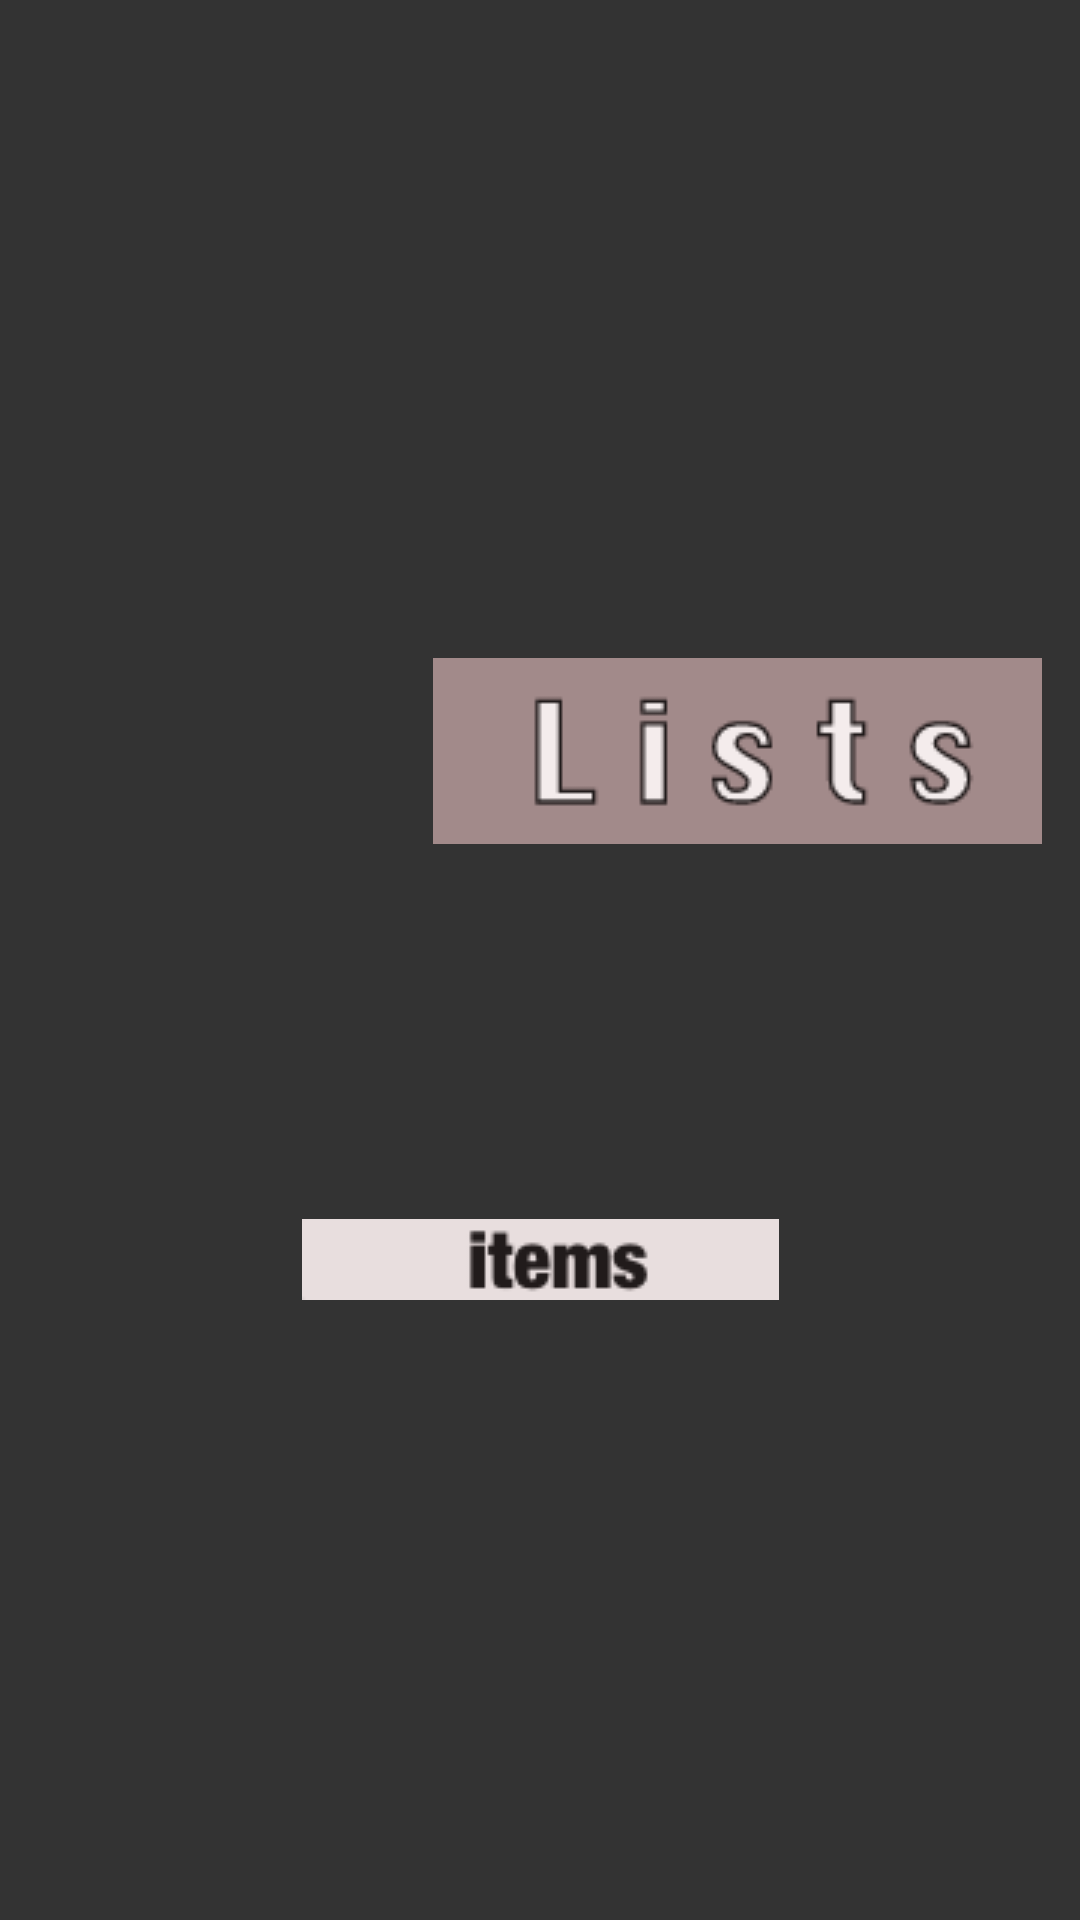

Here is an Android app screen rendered from its layout file. Give the layout XML and the strings, colors and styles it references.
<!-- AndroidManifest.xml: application theme AppTheme -->
<!-- res/layout/activity_main.xml -->
<?xml version="1.0" encoding="utf-8"?>
<android.support.constraint.ConstraintLayout xmlns:android="http://schemas.android.com/apk/res/android"
    xmlns:app="http://schemas.android.com/apk/res-auto"
    xmlns:tools="http://schemas.android.com/tools"
    android:layout_width="match_parent"
    android:layout_height="match_parent"
    android:background="#333333"
    tools:context=".MainActivity">

    <ImageButton
        android:id="@+id/goLists"
        android:layout_width="wrap_content"
        android:layout_height="wrap_content"
        android:layout_marginStart="8dp"
        android:layout_marginLeft="8dp"
        android:layout_marginTop="8dp"
        android:layout_marginEnd="8dp"
        android:layout_marginRight="8dp"
        android:layout_marginBottom="8dp"
        android:background="@android:color/transparent"
        app:layout_constraintBottom_toBottomOf="parent"
        app:layout_constraintEnd_toEndOf="parent"
        app:layout_constraintHorizontal_bias="0.5"
        app:layout_constraintStart_toStartOf="parent"
        app:layout_constraintTop_toTopOf="parent"
        app:layout_constraintVertical_bias="0.667"
        app:srcCompat="@drawable/items" />

    <ImageButton
        android:id="@+id/goItems"
        android:layout_width="wrap_content"
        android:layout_height="wrap_content"
        android:layout_marginStart="8dp"
        android:layout_marginLeft="8dp"
        android:layout_marginTop="8dp"
        android:layout_marginEnd="8dp"
        android:layout_marginRight="8dp"
        android:layout_marginBottom="8dp"
        android:background="@android:color/transparent"
        app:layout_constraintBottom_toBottomOf="parent"
        app:layout_constraintEnd_toEndOf="parent"
        app:layout_constraintHorizontal_bias="0.966"
        app:layout_constraintStart_toStartOf="parent"
        app:layout_constraintTop_toTopOf="parent"
        app:layout_constraintVertical_bias="0.376"
        app:srcCompat="@drawable/lists" />

    <ImageView
        android:id="@+id/imageView"
        android:layout_width="wrap_content"
        android:layout_height="wrap_content"
        android:layout_marginStart="8dp"
        android:layout_marginLeft="8dp"
        android:layout_marginTop="8dp"
        android:layout_marginEnd="8dp"
        android:layout_marginRight="8dp"
        android:layout_marginBottom="8dp"
        android:background="@android:color/transparent"
        app:layout_constraintBottom_toBottomOf="parent"
        app:layout_constraintEnd_toEndOf="parent"
        app:layout_constraintHorizontal_bias="0.5"
        app:layout_constraintStart_toStartOf="parent"
        app:layout_constraintTop_toTopOf="parent"
        app:layout_constraintVertical_bias="0.163"
        app:srcCompat="@drawable/toplist" />

</android.support.constraint.ConstraintLayout>
<!-- resources referenced by this layout -->
<resources>
  <!-- drawable items: png bitmap (drawable, 8299 bytes) -->
  <!-- drawable lists: png bitmap (drawable, 9892 bytes) -->
</resources>
